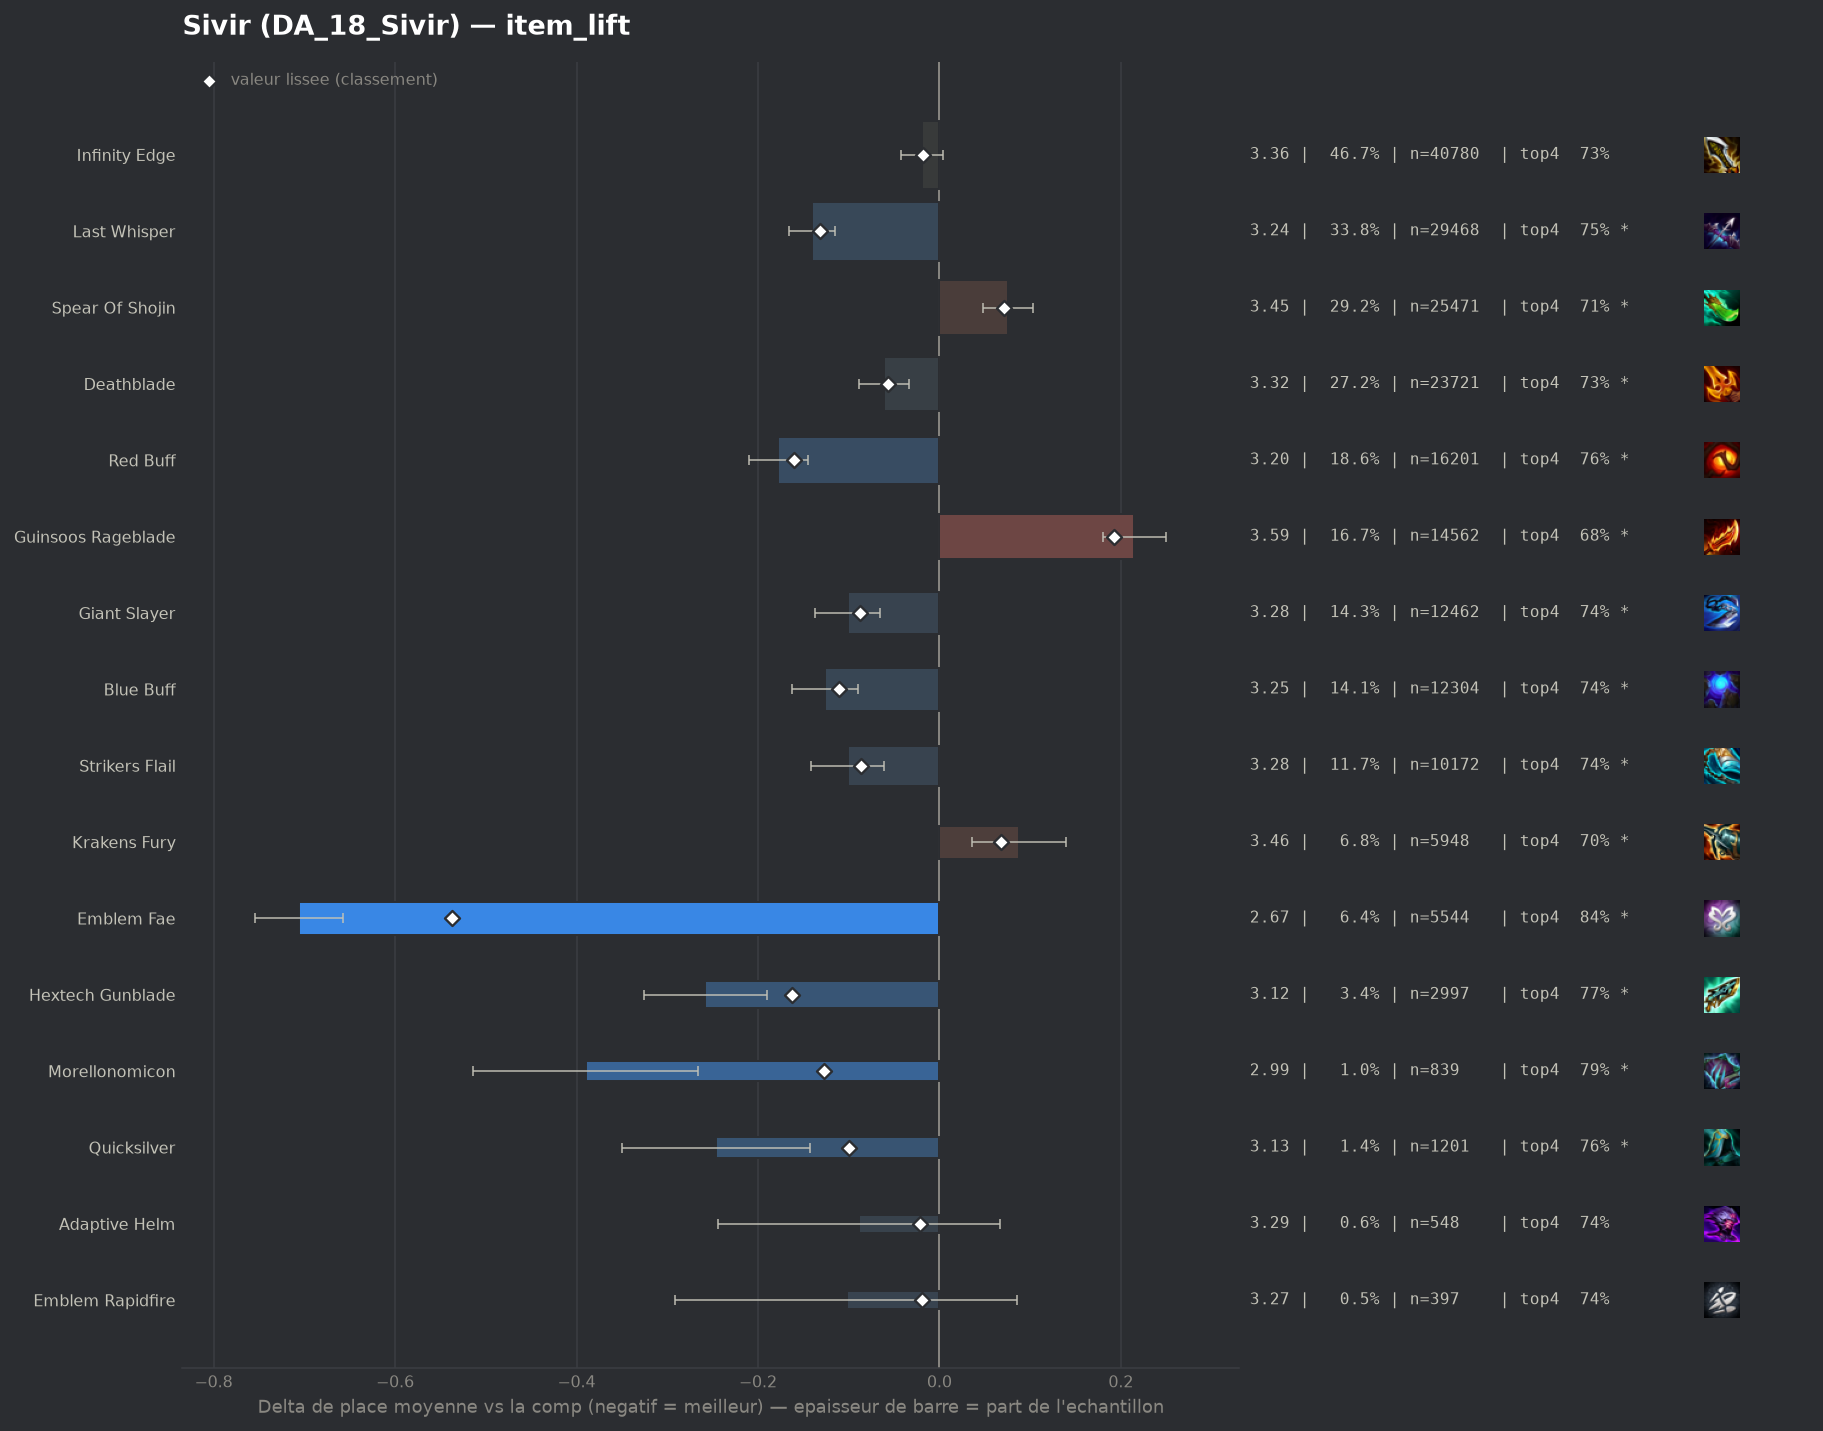

Data behind this chart, as committed beside it:
group, label, n, share, avg_place, shrunk_avg, score, d_avg, d_avg_pess, impact, d_top4, win, top2, top4, sd, z, p, significant
pepite, Emblem Fae, 5544, 0.06353, 2.671, 2.84, -0.537, -0.706, -0.657, 0.0341, 0.119, 0.3411, 0.5738, 0.8391, 1.781, -28.42, 0.0, True
pepite, Hextech Gunblade, 2997, 0.03434, 3.118, 3.214, -0.163, -0.258, -0.19, 0.0056, 0.0513, 0.2249, 0.4618, 0.7714, 1.866, -7.44, 0.0, True
populaire, Red Buff, 16201, 0.1857, 3.199, 3.217, -0.16, -0.178, -0.145, 0.0298, 0.0349, 0.225, 0.446, 0.755, 1.912, -10.81, 0.0, True
populaire, Last Whisper, 29468, 0.3377, 3.237, 3.245, -0.132, -0.14, -0.115, 0.0447, 0.0289, 0.2199, 0.4373, 0.749, 1.927, -10.74, 0.0, True
pepite, Morellonomicon, 839, 0.009615, 2.987, 3.25, -0.127, -0.39, -0.266, 0.0012, 0.0689, 0.2527, 0.4911, 0.789, 1.823, -6.16, 0.0, True
populaire, Blue Buff, 12304, 0.141, 3.25, 3.266, -0.111, -0.126, -0.09, 0.0156, 0.0241, 0.2234, 0.431, 0.7441, 1.925, -6.8, 0.0, True
pepite, Quicksilver, 1201, 0.01376, 3.131, 3.277, -0.1, -0.246, -0.143, 0.0014, 0.0443, 0.2256, 0.4421, 0.7644, 1.818, -4.66, 0.0, True
populaire, Giant Slayer, 12462, 0.1428, 3.276, 3.288, -0.088, -0.101, -0.065, 0.0126, 0.0216, 0.2086, 0.4216, 0.7417, 1.907, -5.5, 0.0, True
populaire, Strikers Flail, 10172, 0.1166, 3.276, 3.291, -0.086, -0.101, -0.061, 0.0101, 0.0245, 0.2151, 0.4243, 0.7446, 1.93, -4.99, 0.0, True
populaire, Deathblade, 23721, 0.2718, 3.316, 3.32, -0.057, -0.061, -0.034, 0.0155, 0.0135, 0.2056, 0.417, 0.7336, 1.925, -4.34, 1e-05, True
pepite, Adaptive Helm, 548, 0.00628, 3.288, 3.356, -0.021, -0.089, 0.0, 0.0001, 0.0208, 0.2117, 0.3796, 0.7409, 1.847, -1.12, 0.2632, False
pepite, Emblem Rapidfire, 397, 0.00455, 3.275, 3.358, -0.019, -0.102, 0.0, 0.0001, 0.0154, 0.2267, 0.4232, 0.7355, 1.909, -1.07, 0.2867, False
populaire, Infinity Edge, 40780, 0.4673, 3.358, 3.359, -0.018, -0.019, 0.0, 0.0084, 0.005, 0.2068, 0.4091, 0.7251, 1.955, -1.59, 0.1124, False
, Edge Of Night, 145, 0.001662, 3.221, 3.365, -0.012, -0.156, 0.0, 0.0, 0.0454, 0.2069, 0.3862, 0.7655, 1.74, -1.08, 0.2802, False
, Infinity Edge Radiant, 135, 0.001547, 3.244, 3.367, -0.01, -0.132, 0.0, 0.0, 0.0132, 0.2, 0.4519, 0.7333, 1.864, -0.82, 0.4094, False
, Strikers Flail Radiant, 90, 0.001031, 3.222, 3.369, -0.008, -0.155, 0.0, 0.0, -0.009, 0.2444, 0.4111, 0.7111, 1.855, -0.79, 0.4291, False
, Spear Of Shojin Radiant, 63, 0.000722, 3.333, 3.375, -0.002, -0.044, 0.0, 0.0, 0.0259, 0.1746, 0.3651, 0.746, 1.791, -0.19, 0.847, False
, Void Staff, 151, 0.00173, 3.391, 3.378, 0.001, 0.014, 0.0, -0.0, -0.0314, 0.2318, 0.4238, 0.6887, 2.013, 0.08, 0.9327, False
, Hand Of Justice, 1140, 0.01306, 3.383, 3.379, 0.003, 0.006, 0.0, -0.0, 0.0062, 0.1816, 0.3939, 0.7263, 1.912, 0.11, 0.91, False
, Emblem Invoker, 85, 0.0009741, 3.435, 3.38, 0.003, 0.058, 0.0, -0.0, -0.0024, 0.2353, 0.3765, 0.7176, 1.925, 0.28, 0.7798, False
, Emblem Sprykin, 263, 0.003014, 3.411, 3.381, 0.004, 0.034, 0.0, -0.0, -0.0015, 0.1939, 0.3916, 0.7186, 1.971, 0.28, 0.7815, False
, Nashors Tooth, 474, 0.005432, 3.403, 3.382, 0.006, 0.026, 0.0, -0.0, 0.0056, 0.211, 0.3882, 0.7257, 1.986, 0.28, 0.7757, False
, Gamblers Blade, 90, 0.001031, 3.5, 3.383, 0.006, 0.123, 0.0, -0.0, -0.0312, 0.2, 0.3889, 0.6889, 2.078, 0.56, 0.5742, False
, Deathblade Radiant, 157, 0.001799, 3.459, 3.384, 0.007, 0.082, 0.0, -0.0, 0.006, 0.1592, 0.3694, 0.7261, 1.89, 0.54, 0.5884, False
, Emblem Flora Fatalis, 44, 0.0005042, 3.659, 3.384, 0.007, 0.282, 0.0, -0.0, -0.061, 0.1591, 0.2727, 0.6591, 1.87, 1.0, 0.317, False
, Emblem Lunar, 44, 0.0005042, 3.705, 3.385, 0.008, 0.328, 0.0, -0.0, -0.0156, 0.0682, 0.25, 0.7045, 1.546, 1.41, 0.1599, False
, Manazane, 136, 0.001559, 3.507, 3.386, 0.009, 0.13, 0.0, -0.0, 0.0005, 0.1618, 0.3603, 0.7206, 1.944, 0.78, 0.4342, False
, Gold Collector, 426, 0.004882, 3.444, 3.39, 0.013, 0.067, 0.0, -0.0001, -0.0229, 0.2324, 0.4225, 0.6972, 2.107, 0.65, 0.5139, False
, Blue Buff Radiant, 58, 0.0006647, 3.776, 3.39, 0.013, 0.399, 0.0, -0.0, -0.1166, 0.1897, 0.431, 0.6034, 2.252, 1.35, 0.1773, False
, Emblem Inferno, 269, 0.003083, 3.498, 3.393, 0.016, 0.121, 0.0, -0.0, -0.0324, 0.2193, 0.3717, 0.6877, 2.031, 0.98, 0.3281, False
, Dawncore, 176, 0.002017, 3.58, 3.395, 0.019, 0.203, 0.0, -0.0, -0.0496, 0.1591, 0.3466, 0.6705, 1.884, 1.43, 0.1541, False
, Rapid Fire Cannon, 46, 0.0005271, 4.348, 3.402, 0.025, 0.971, 0.428, -0.0, -0.1549, 0.0652, 0.1957, 0.5652, 1.879, 3.5, 0.00046, True
, Tacticians Crown, 261, 0.002991, 3.64, 3.411, 0.034, 0.263, 0.031, -0.0001, -0.0228, 0.1494, 0.3065, 0.6973, 1.906, 2.23, 0.02606, True
, Silvermere Dawn, 147, 0.001685, 3.898, 3.417, 0.04, 0.521, 0.186, -0.0001, -0.1147, 0.1497, 0.2993, 0.6054, 2.073, 3.05, 0.00232, True
, Fishbones, 235, 0.002693, 3.779, 3.425, 0.048, 0.402, 0.132, -0.0001, -0.0946, 0.1702, 0.3319, 0.6255, 2.106, 2.92, 0.00349, True
, Emblem Executioner, 419, 0.004802, 3.659, 3.431, 0.055, 0.282, 0.084, -0.0003, -0.0733, 0.1718, 0.3699, 0.6468, 2.057, 2.8, 0.00513, True
populaire, Krakens Fury, 5948, 0.06816, 3.465, 3.445, 0.068, 0.088, 0.036, -0.0046, -0.0155, 0.1831, 0.387, 0.7046, 1.957, 3.34, 0.00083, True
populaire, Spear Of Shojin, 25471, 0.2919, 3.453, 3.448, 0.071, 0.076, 0.048, -0.0207, -0.0121, 0.1948, 0.39, 0.708, 1.981, 5.38, 0.0, True
, Emblem Blossom, 2916, 0.03342, 3.517, 3.464, 0.088, 0.14, 0.061, -0.0029, -0.0431, 0.2455, 0.3975, 0.677, 2.14, 3.48, 0.0005, True
, Navori Flickerblade, 270, 0.003094, 4.156, 3.481, 0.104, 0.779, 0.524, -0.0003, -0.1497, 0.1296, 0.2778, 0.5704, 2.134, 5.99, 0.0, True
, Component Tear Of The Goddess, 227, 0.002601, 4.339, 3.488, 0.111, 0.962, 0.671, -0.0003, -0.1738, 0.141, 0.2379, 0.5463, 2.236, 6.48, 0.0, True
, Component Sparring Gloves, 319, 0.003656, 4.179, 3.501, 0.124, 0.802, 0.572, -0.0005, -0.1402, 0.1003, 0.2539, 0.5799, 2.093, 6.83, 0.0, True
populaire, Guinsoos Rageblade, 14562, 0.1669, 3.592, 3.569, 0.192, 0.215, 0.18, -0.0321, -0.0407, 0.1737, 0.3611, 0.6794, 1.999, 12.07, 0.0, True
, Component Recurve Bow, 517, 0.005925, 4.311, 3.59, 0.214, 0.935, 0.755, -0.0013, -0.1862, 0.1044, 0.2244, 0.5338, 2.078, 10.2, 0.0, True
, Component B F Sword, 788, 0.00903, 4.235, 3.644, 0.267, 0.858, 0.711, -0.0024, -0.1693, 0.1282, 0.2538, 0.5508, 2.097, 11.44, 0.0, True
